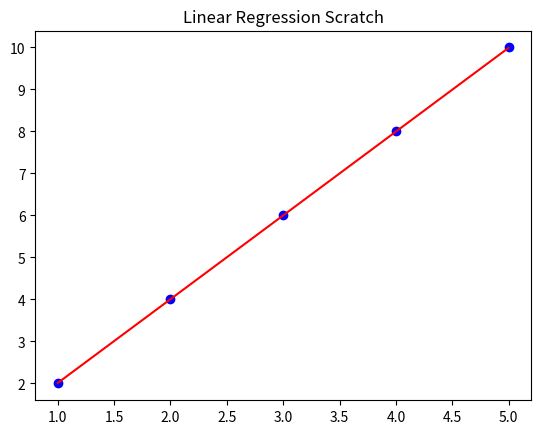
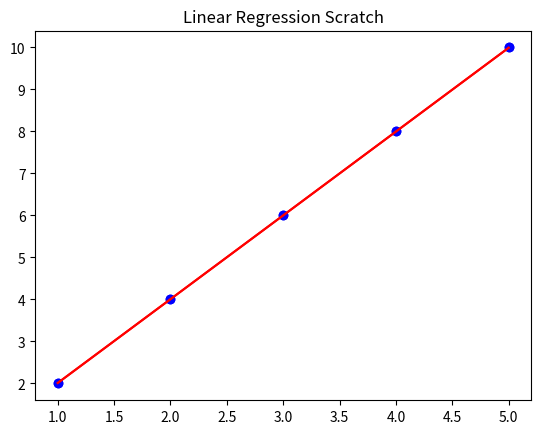

Here is the Python script that generated these plots, in order: (Note: this script raises an exception after producing the figures.)
import numpy as np
import matplotlib.pyplot as plt
X = np.array([1,2,3,4,5])
y = np.array([2,4,6,8,10])  # y = 2x
class LinearRegressionScratch:
    def __init__(self, lr=0.01, epochs=1000):
        self.lr = lr
        self.epochs = epochs
        self.m = 0
        self.b = 0
        self.losses = []

    def fit(self, X, y):
        n = len(X)
        for _ in range(self.epochs):
            y_pred = self.m * X + self.b
            dm = (-2/n) * np.sum(X * (y - y_pred))
            db = (-2/n) * np.sum(y - y_pred)
            self.m -= self.lr * dm
            self.b -= self.lr * db
            loss = np.mean((y - y_pred)**2)
            self.losses.append(loss)

    def predict(self, X):
        return self.m * X + self.b

model = LinearRegressionScratch(lr=0.01, epochs=1000)
model.fit(X, y)
print("Slope:", model.m, "Intercept:", model.b)

plt.scatter(X, y, color="blue")
plt.plot(X, model.predict(X), color="red")
plt.title("Linear Regression Scratch")
plt.show()


plt.scatter(X, y, color="blue")
plt.plot(X, model.predict(X), color="red")
plt.title("Linear Regression Scratch")



plt.scatter(X, y, color="blue")
plt.plot(X, model.predict(X), color="red")
plt.title("Linear Regression Scratch")


plt.savefig("ml_linear_regression_from_scratch/regression_plot.png")
plt.close()
